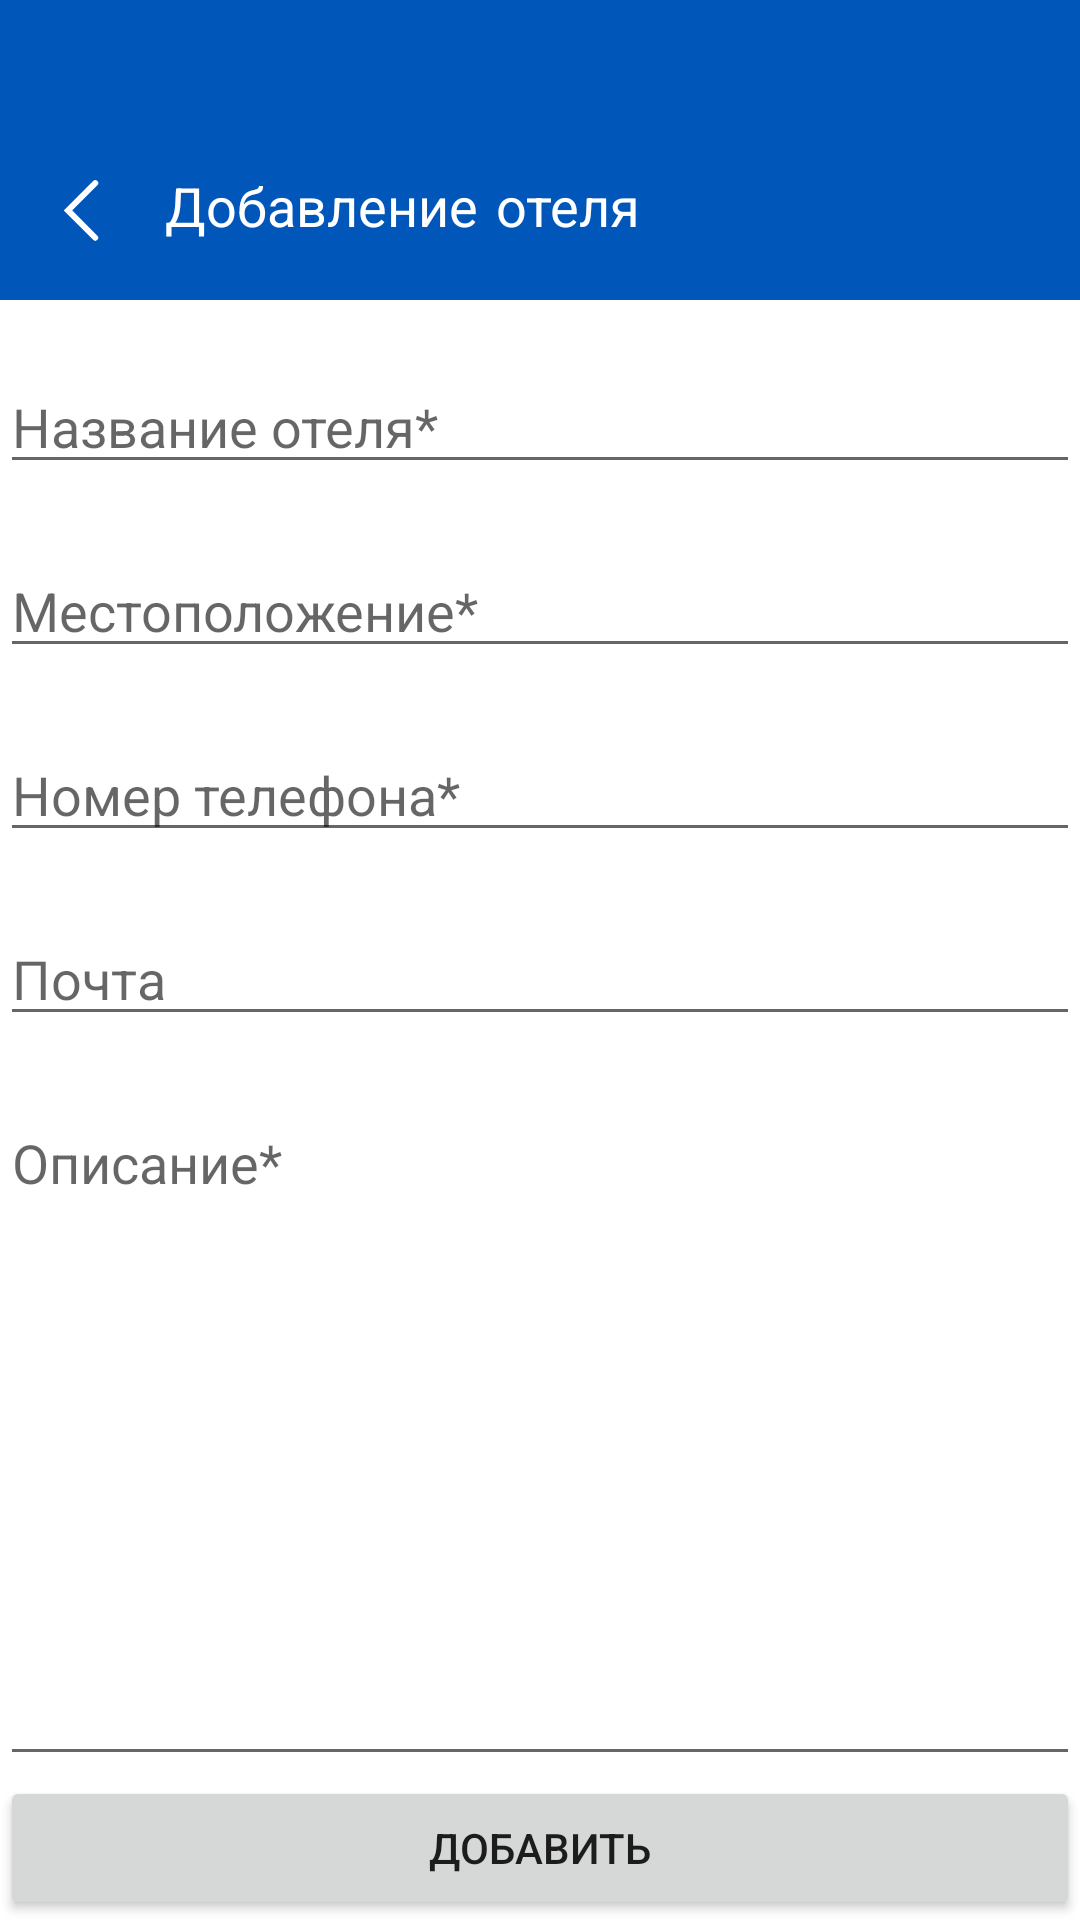

Write the Android layout XML for this screen, with the resource values it uses.
<!-- AndroidManifest.xml: application theme Theme.Booklyn -->
<!-- res/layout/fragment_add_new_hotel.xml -->
<?xml version="1.0" encoding="utf-8"?>
<RelativeLayout xmlns:android="http://schemas.android.com/apk/res/android"
    xmlns:tools="http://schemas.android.com/tools"
    android:layout_width="match_parent"
    android:layout_height="match_parent"
    tools:context=".hotel_page.AddNewHotelFragment">

    <FrameLayout
        android:layout_alignParentTop="true"
        android:id="@+id/add_new_hotel_title_container"
        android:layout_width="match_parent"
        android:layout_height="100dp"
        android:background="@color/primary_color">

        <TextView
            android:layout_alignParentTop="true"
            android:layout_marginTop="57dp"
            android:layout_marginLeft="55dp"
            android:layout_width="wrap_content"
            android:layout_height="wrap_content"
            android:text="@string/input_hotel_title"
            android:textSize="18dp"
            android:textColor="@color/white"
            android:fontFamily="casual" />

        <ImageView
            android:id="@+id/add_new_room_imageView_sign_back"
            android:layout_width="wrap_content"
            android:layout_height="wrap_content"
            android:src="@drawable/sign_back"
            android:padding="10dp"
            android:layout_marginTop="50dp"
            android:layout_marginLeft="10dp"/>
    </FrameLayout>

    <EditText
        android:layout_marginTop="20dp"
        android:layout_below="@id/add_new_hotel_title_container"
        android:id="@+id/add_new_hotel_textView_name"
        android:layout_width="match_parent"
        android:layout_height="wrap_content"
        android:ems="10"
        android:inputType="text"
        android:hint="@string/input_hotel_name"
        android:maxLength="20"/>

    <EditText
        android:layout_below="@id/add_new_hotel_textView_name"
        android:layout_marginTop="20dp"
        android:id="@+id/add_new_hotel_textView_location"
        android:layout_width="match_parent"
        android:layout_height="wrap_content"
        android:ems="10"
        android:inputType="text"
        android:hint="@string/input_hotel_location"
        android:maxLength="25"/>

    <EditText
        android:layout_below="@id/add_new_hotel_textView_location"
        android:id="@+id/add_new_hotel_textView_telephone"
        android:layout_marginTop="20dp"
        android:layout_width="match_parent"
        android:layout_height="wrap_content"
        android:ems="10"
        android:inputType="text"
        android:hint="@string/input_hotel_telephone"
        android:maxLength="18"/>

    <EditText
        android:layout_marginTop="20dp"
        android:layout_below="@id/add_new_hotel_textView_telephone"
        android:id="@+id/add_new_hotel_textView_email"
        android:layout_width="match_parent"
        android:layout_height="wrap_content"
        android:ems="10"
        android:inputType="text"
        android:hint="@string/input_hotel_email"
        android:maxLength="25"/>

    <EditText
        android:layout_marginTop="20dp"
        android:layout_below="@id/add_new_hotel_textView_email"
        android:id="@+id/add_new_hotel_textView_info"
        android:layout_width="match_parent"
        android:layout_height="wrap_content"
        android:ems="10"
        android:inputType="textMultiLine"
        android:hint="@string/input_hotel_description"
        android:layout_above="@id/add_new_hotel_button_add"
        android:gravity="top"
        android:maxLength="250"/>

    <Button
        android:id="@+id/add_new_hotel_button_add"
        android:layout_alignParentBottom="true"
        android:layout_width="match_parent"
        android:layout_height="wrap_content"
        android:text="@string/add"/>

</RelativeLayout>
<!-- resources referenced by this layout -->
<resources>
  <color name="primary_color">#0156BA</color>
  <color name="white">#FFFFFFFF</color>
  <!-- drawable sign_back (drawable) -->
  <vector xmlns:android="http://schemas.android.com/apk/res/android"
      android:width="14dp"
      android:height="23dp"
      android:viewportWidth="14"
      android:viewportHeight="23">
    <path
        android:pathData="M11.75,19.25L2.663,10.163L11.75,1.076"
        android:strokeWidth="2"
        android:fillColor="#00000000"
        android:strokeColor="#ffffff"
        android:strokeLineCap="round"/>
  </vector>
  <string name="add">Добавить</string>
  <string name="input_hotel_description">Описание*</string>
  <string name="input_hotel_email">Почта</string>
  <string name="input_hotel_location">Местоположение*</string>
  <string name="input_hotel_name">Название отеля*</string>
  <string name="input_hotel_telephone">Номер телефона*</string>
  <string name="input_hotel_title">Добавление отеля</string>
  <style name="Theme.Booklyn" parent="Theme.MaterialComponents.DayNight.NoActionBar">
          
          <item name="android:windowTranslucentStatus">true</item>
          <item name="colorPrimary">@color/primary_color</item>
          <item name="colorPrimaryVariant">@color/primary_variant_color</item>
          <item name="colorOnPrimary">@color/white</item>
          
          <item name="colorSecondary">@color/primary_color</item>
          <item name="colorSecondaryVariant">@color/primary_color</item>
          <item name="colorOnSecondary">@color/black</item>
          
          <item name="android:statusBarColor">?attr/colorPrimaryVariant</item>
          
      </style>
  <color name="primary_variant_color">#0156BA</color>
  <color name="black">#FF000000</color>
</resources>
